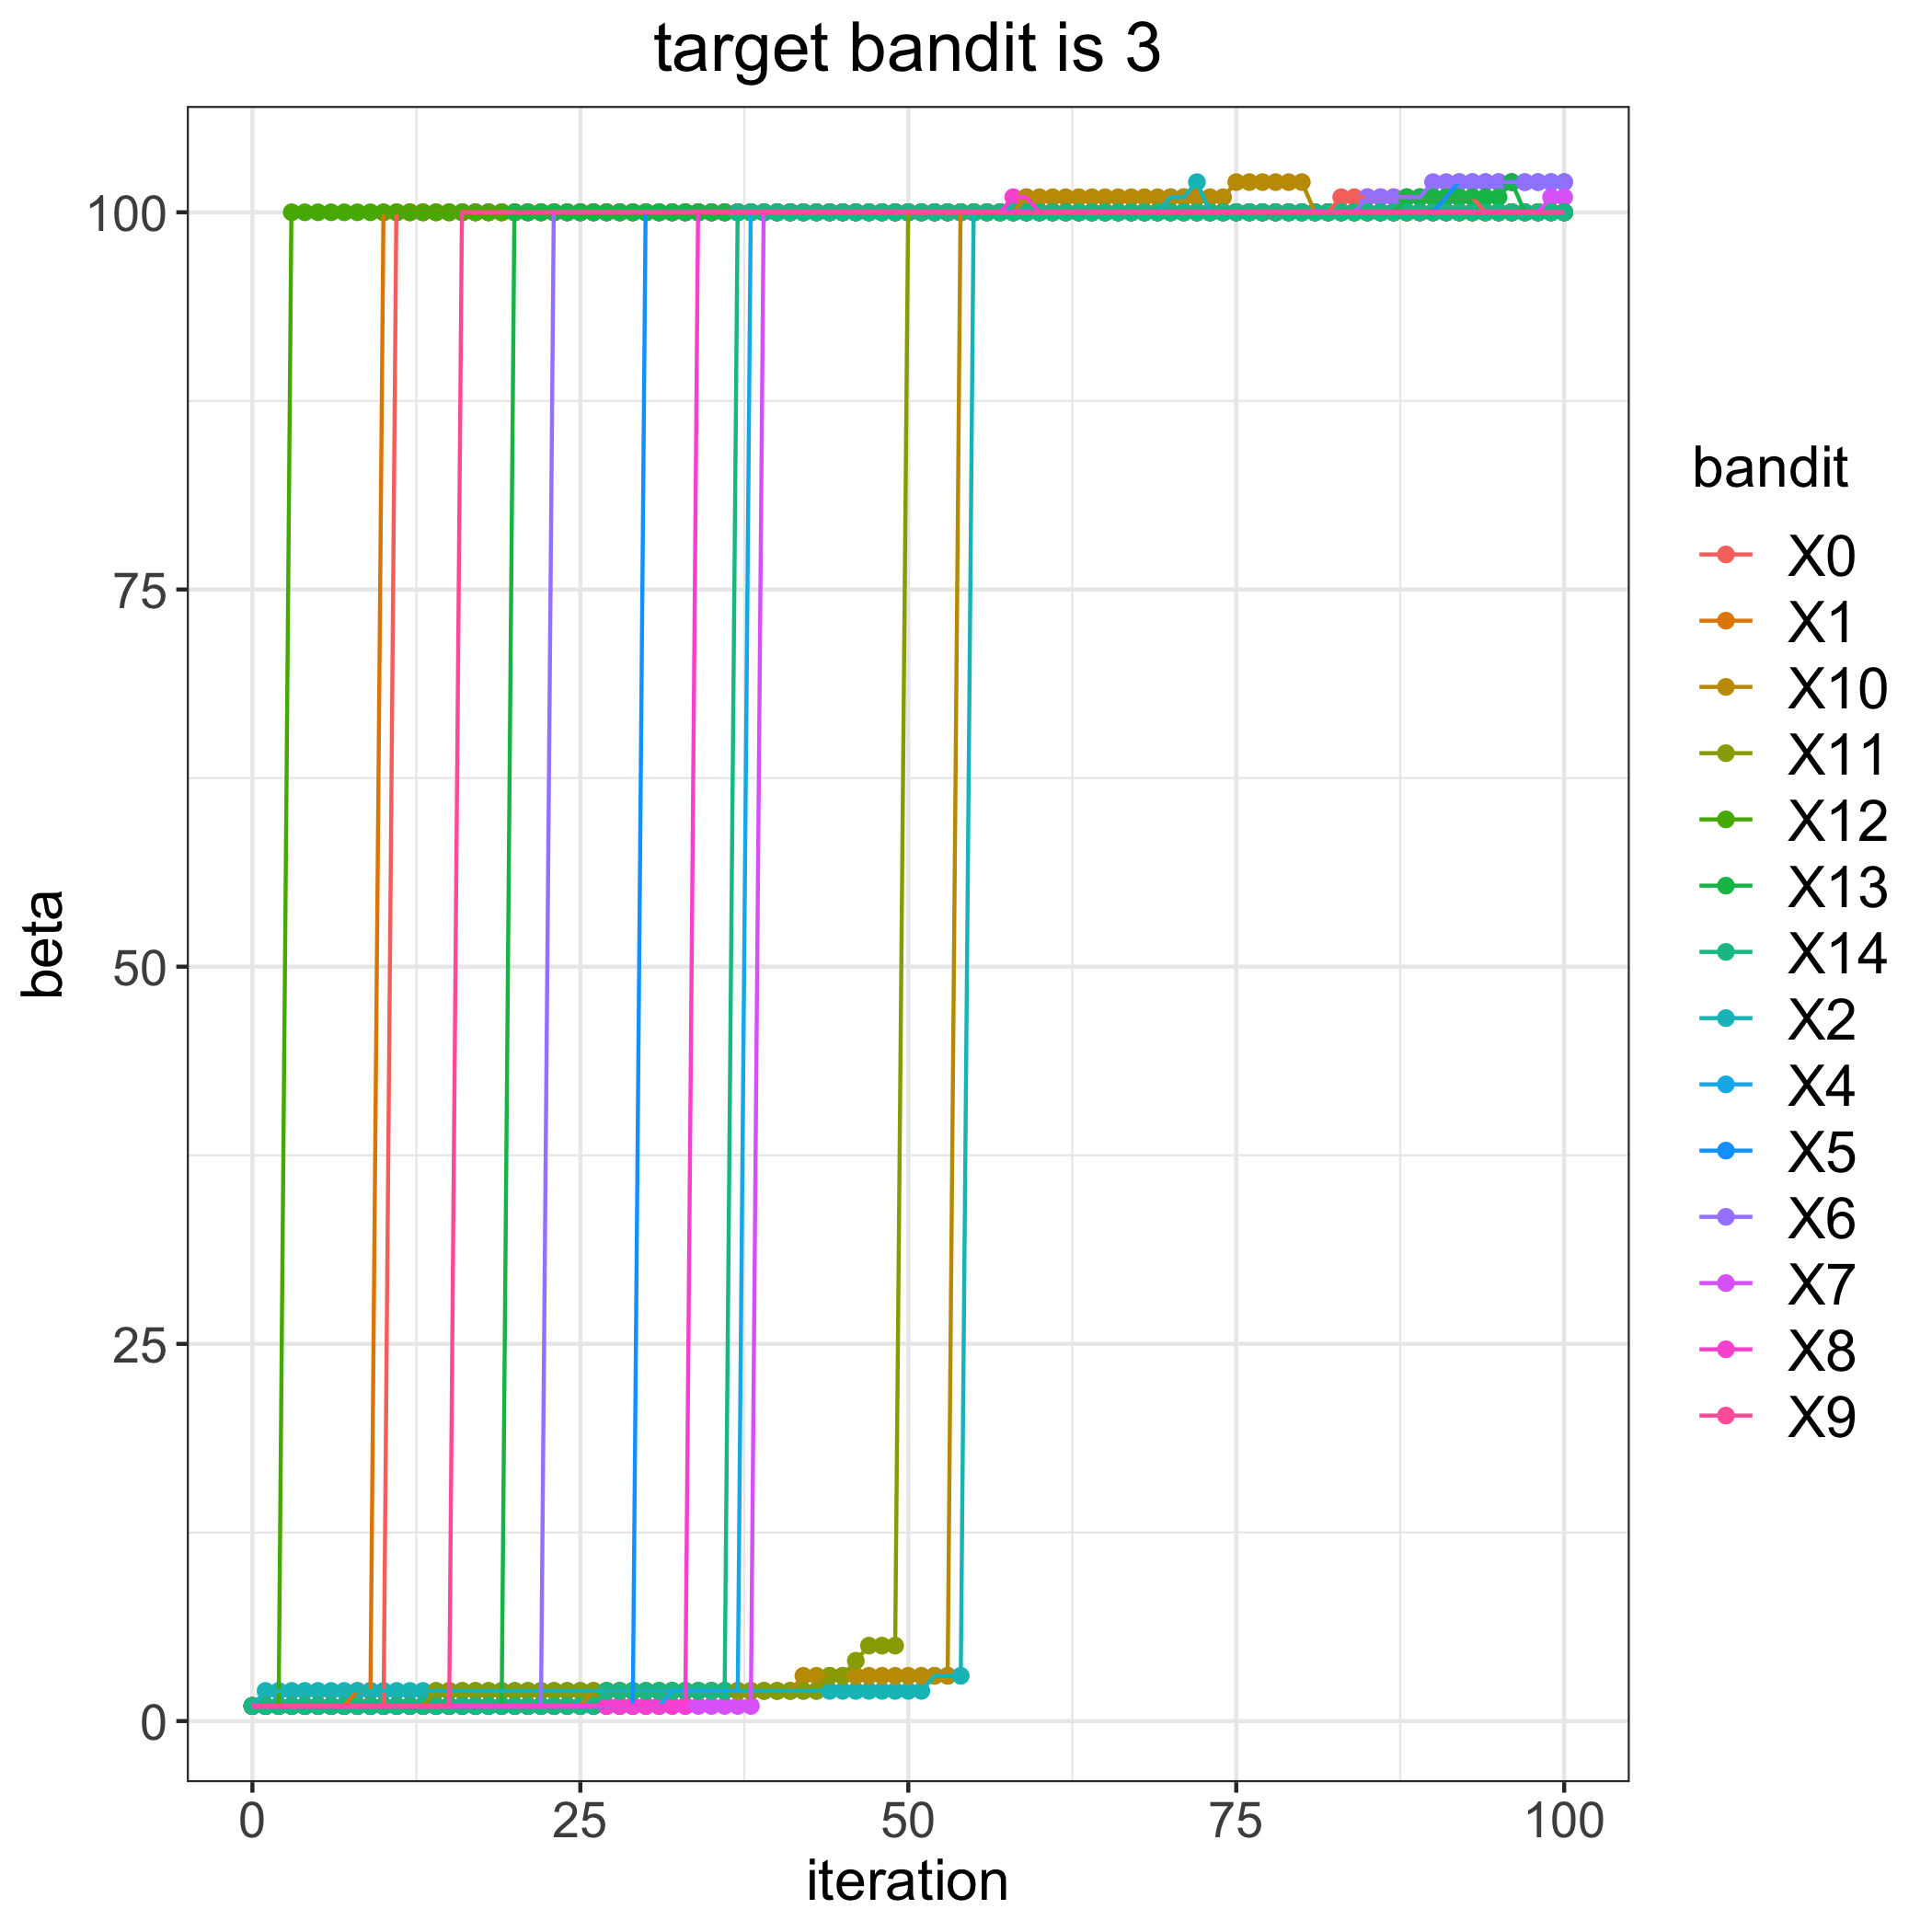

The table this chart was drawn from, first rows:
, 0, 1, 2, 4, 5, 6, 7, 8, 9, 10, 11, 12, 13, 14
0, 1, 1, 1, 1, 1, 1, 1, 1, 1, 1, 1, 1, 1, 1
1, 1, 1, 2, 1, 1, 1, 1, 1, 1, 1, 1, 1, 1, 1
2, 1, 1, 2, 1, 1, 1, 1, 1, 1, 1, 1, 1, 1, 1
3, 1, 1, 2, 1, 1, 1, 1, 1, 1, 1, 1, 100, 1, 1
4, 1, 1, 2, 1, 1, 1, 1, 1, 1, 1, 1, 100, 1, 1
5, 1, 1, 2, 1, 1, 1, 1, 1, 1, 1, 1, 100, 1, 1
6, 1, 1, 2, 1, 1, 1, 1, 1, 1, 1, 1, 100, 1, 1
7, 1, 1, 2, 1, 1, 1, 1, 1, 1, 1, 1, 100, 1, 1
8, 1, 2, 2, 1, 1, 1, 1, 1, 1, 1, 1, 100, 1, 1
9, 1, 2, 2, 1, 1, 1, 1, 1, 1, 1, 1, 100, 1, 1
10, 1, 100, 2, 1, 1, 1, 1, 1, 1, 1, 1, 100, 1, 1
11, 100, 100, 2, 1, 1, 1, 1, 1, 1, 1, 1, 100, 1, 1
12, 100, 100, 2, 1, 1, 1, 1, 1, 1, 1, 1, 100, 1, 1
13, 100, 100, 2, 1, 1, 1, 1, 1, 1, 1, 1, 100, 1, 1
14, 100, 100, 2, 1, 1, 1, 1, 1, 1, 1, 2, 100, 1, 1
15, 100, 100, 2, 1, 1, 1, 1, 1, 1, 1, 2, 100, 1, 1
16, 100, 100, 2, 1, 1, 1, 1, 1, 100, 1, 2, 100, 1, 1
17, 100, 100, 2, 1, 1, 1, 1, 1, 100, 1, 2, 100, 1, 1
18, 100, 100, 2, 1, 1, 1, 1, 1, 100, 1, 2, 100, 1, 1
19, 100, 100, 2, 1, 1, 1, 1, 1, 100, 1, 2, 100, 1, 1
20, 100, 100, 2, 1, 1, 1, 1, 1, 100, 1, 2, 100, 100, 1
21, 100, 100, 2, 1, 1, 1, 1, 1, 100, 1, 2, 100, 100, 1
22, 100, 100, 2, 1, 1, 1, 1, 1, 100, 1, 2, 100, 100, 1
23, 100, 100, 2, 1, 1, 100, 1, 1, 100, 1, 2, 100, 100, 1
24, 100, 100, 2, 1, 1, 100, 1, 1, 100, 1, 2, 100, 100, 1
25, 100, 100, 2, 1, 1, 100, 1, 1, 100, 1, 2, 100, 100, 1
26, 100, 100, 2, 1, 1, 100, 1, 1, 100, 2, 2, 100, 100, 1
27, 100, 100, 2, 1, 1, 100, 1, 1, 100, 2, 2, 100, 100, 2
28, 100, 100, 2, 1, 1, 100, 1, 1, 100, 2, 2, 100, 100, 2
29, 100, 100, 2, 1, 1, 100, 1, 1, 100, 2, 2, 100, 100, 2
30, 100, 100, 2, 1, 100, 100, 1, 1, 100, 2, 2, 100, 100, 2
31, 100, 100, 2, 1, 100, 100, 1, 1, 100, 2, 2, 100, 100, 2
32, 100, 100, 2, 2, 100, 100, 1, 1, 100, 2, 2, 100, 100, 2
33, 100, 100, 2, 2, 100, 100, 1, 1, 100, 2, 2, 100, 100, 2
34, 100, 100, 2, 2, 100, 100, 1, 100, 100, 2, 2, 100, 100, 2
35, 100, 100, 2, 2, 100, 100, 1, 100, 100, 2, 2, 100, 100, 2
36, 100, 100, 2, 2, 100, 100, 1, 100, 100, 2, 2, 100, 100, 2
37, 100, 100, 2, 2, 100, 100, 1, 100, 100, 2, 2, 100, 100, 100
38, 100, 100, 2, 100, 100, 100, 1, 100, 100, 2, 2, 100, 100, 100
39, 100, 100, 2, 100, 100, 100, 100, 100, 100, 2, 2, 100, 100, 100
40, 100, 100, 2, 100, 100, 100, 100, 100, 100, 2, 2, 100, 100, 100
41, 100, 100, 2, 100, 100, 100, 100, 100, 100, 2, 2, 100, 100, 100
42, 100, 100, 2, 100, 100, 100, 100, 100, 100, 3, 2, 100, 100, 100
43, 100, 100, 2, 100, 100, 100, 100, 100, 100, 3, 2, 100, 100, 100
44, 100, 100, 2, 100, 100, 100, 100, 100, 100, 3, 3, 100, 100, 100
45, 100, 100, 2, 100, 100, 100, 100, 100, 100, 3, 3, 100, 100, 100
46, 100, 100, 2, 100, 100, 100, 100, 100, 100, 3, 4, 100, 100, 100
47, 100, 100, 2, 100, 100, 100, 100, 100, 100, 3, 5, 100, 100, 100
48, 100, 100, 2, 100, 100, 100, 100, 100, 100, 3, 5, 100, 100, 100
49, 100, 100, 2, 100, 100, 100, 100, 100, 100, 3, 5, 100, 100, 100
50, 100, 100, 2, 100, 100, 100, 100, 100, 100, 3, 100, 100, 100, 100
51, 100, 100, 2, 100, 100, 100, 100, 100, 100, 3, 100, 100, 100, 100
52, 100, 100, 3, 100, 100, 100, 100, 100, 100, 3, 100, 100, 100, 100
53, 100, 100, 3, 100, 100, 100, 100, 100, 100, 3, 100, 100, 100, 100
54, 100, 100, 3, 100, 100, 100, 100, 100, 100, 100, 100, 100, 100, 100
55, 100, 100, 100, 100, 100, 100, 100, 100, 100, 100, 100, 100, 100, 100
56, 100, 100, 100, 100, 100, 100, 100, 100, 100, 100, 100, 100, 100, 100
57, 100, 100, 100, 100, 100, 100, 100, 100, 100, 100, 100, 100, 100, 100
58, 100, 100, 100, 100, 100, 100, 100, 101, 100, 100, 100, 100, 100, 100
59, 100, 100, 100, 100, 100, 100, 100, 101, 100, 101, 100, 100, 100, 100
... 41 more rows
